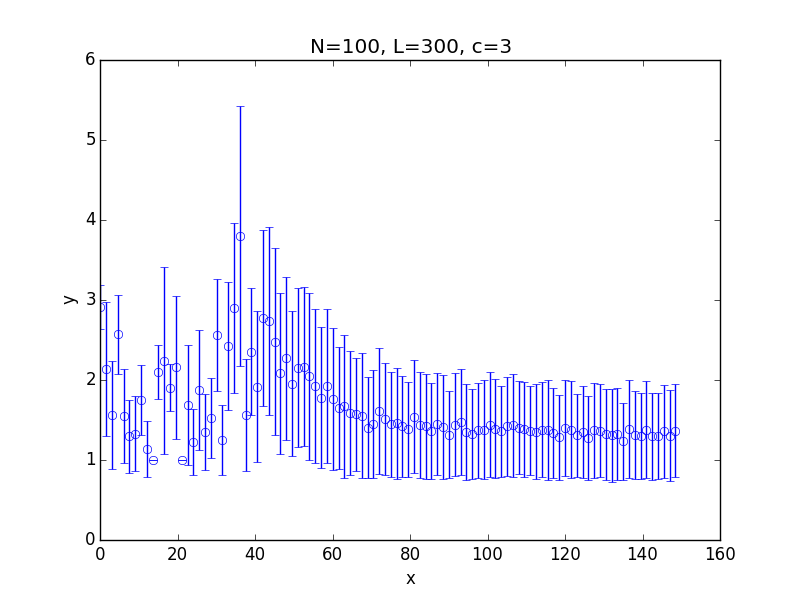

Values plotted in this chart, from the file beside it:
x; 0.100000; 1.599000; 3.098000; 4.597000; 6.096000; 7.595000; 9.094000; 10.593000; 12.092000; 13.591000; 15.090000; 16.589000; 18.088000; 19.587000; 21.086000; 22.585000; 24.084000; 25.583000; 27.082000; 28.581000; 30.080000; 31.579000; 33.078000
y; 2.916; 2.137; 1.56; 2.572; 1.548; 1.296; 1.329; 1.751; 1.139; 1; 2.102; 2.242; 1.905; 2.157; 1; 1.685; 1.225; 1.875; 1.353; 1.527; 2.563; 1.251; 2.423
std; 0.2769; 0.8367; 0.6755; 0.4947; 0.5901; 0.4565; 0.47; 0.4326; 0.346; 0.000000; 0.3358; 1.166; 0.2928; 0.8926; 0.000000; 0.7491; 0.4177; 0.7511; 0.4778; 0.4993; 0.7027; 0.4338; 0.801
